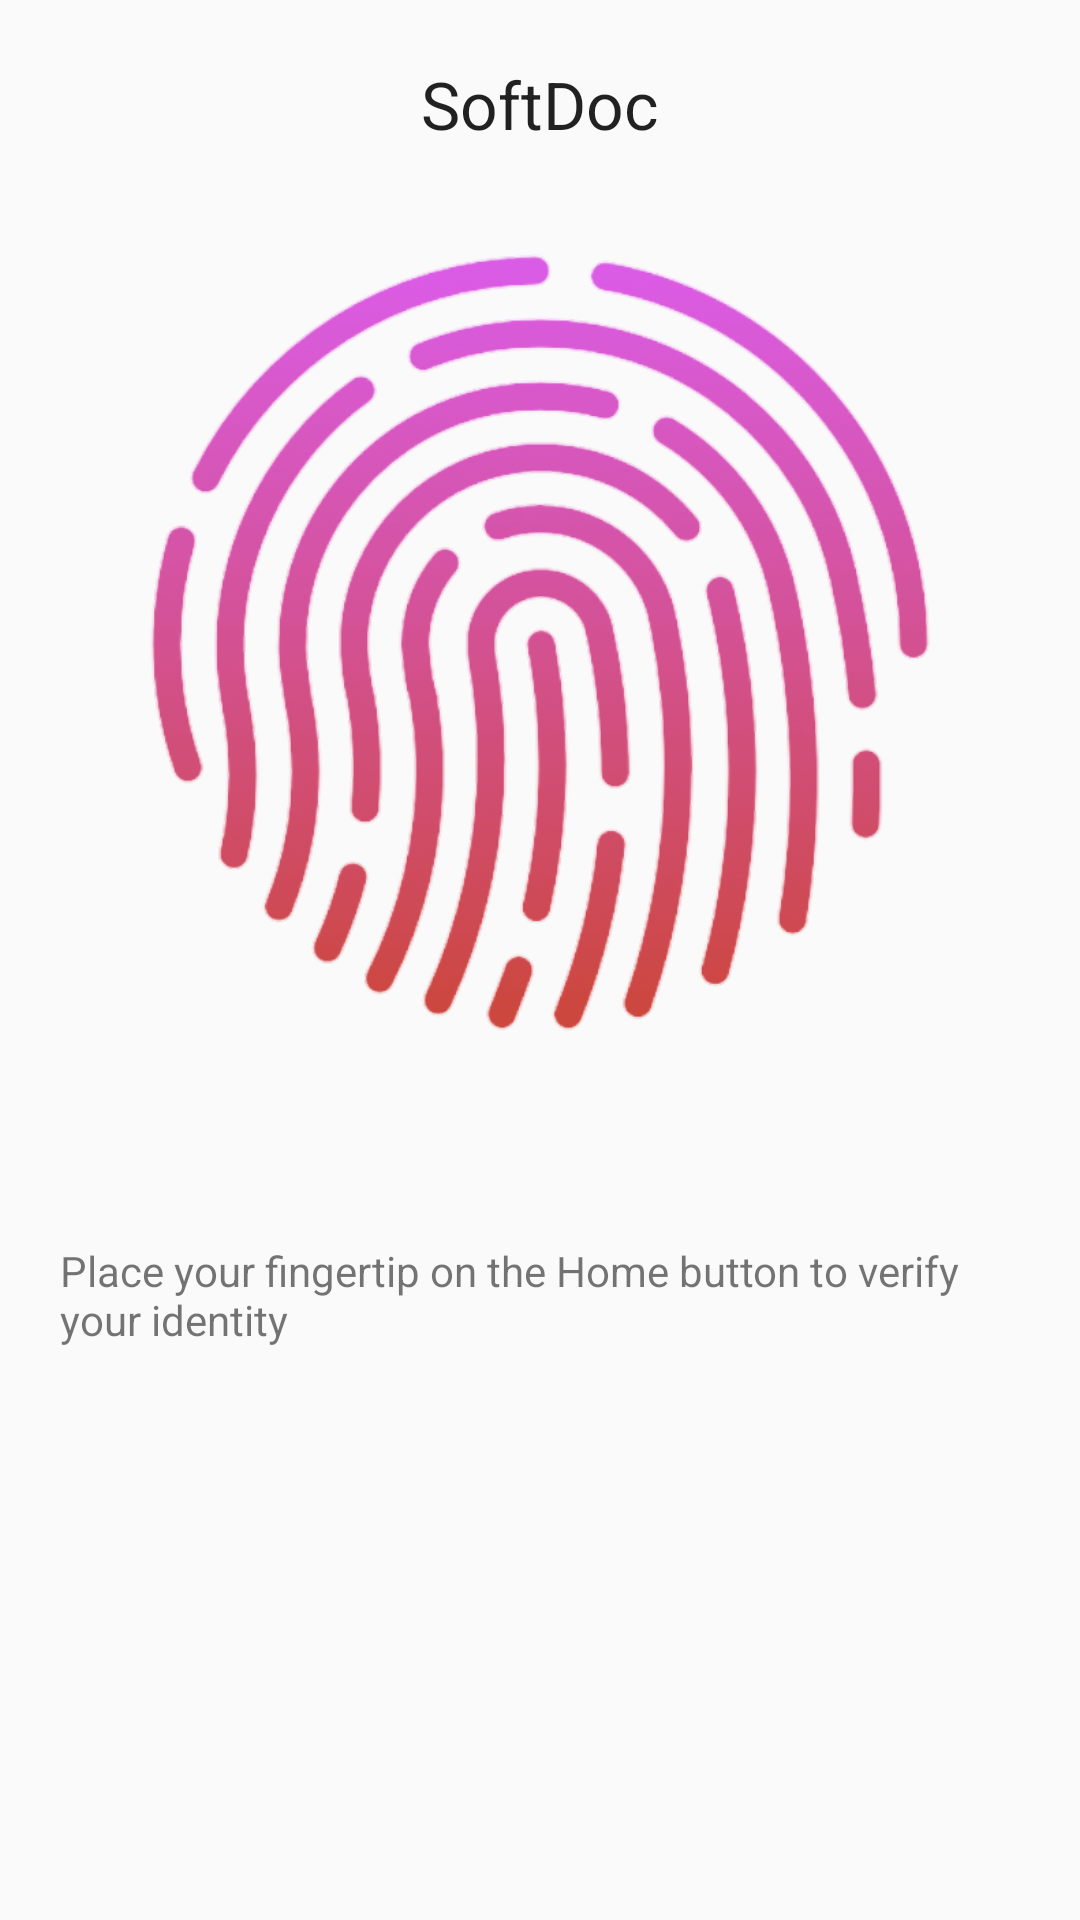

Write the Android layout XML for this screen, with the resource values it uses.
<!-- AndroidManifest.xml: application theme Theme.AppCompat.Light.NoActionBar -->
<!-- res/layout/fingerprint_layout.xml -->
<?xml version="1.0" encoding="utf-8"?>
<RelativeLayout xmlns:android="http://schemas.android.com/apk/res/android"
    xmlns:app="http://schemas.android.com/apk/res-auto"
    xmlns:tools="http://schemas.android.com/tools"
    android:id="@+id/activity_main"
    android:layout_width="match_parent"
    android:layout_height="match_parent"
    android:paddingBottom="@dimen/activity_vertical_margin"
    android:paddingLeft="@dimen/activity_horizontal_margin"
    android:paddingRight="@dimen/activity_horizontal_margin"
    android:paddingTop="@dimen/activity_vertical_margin"
    tools:context="edmt.dev.androidgridlayout.MainActivity">

    <TextView
        android:layout_width="wrap_content"
        android:layout_height="wrap_content"
        android:text="@string/app_name"
        android:textAppearance="@style/TextAppearance.AppCompat.Large"
        android:layout_centerHorizontal="true"/>

    <TextView
        android:layout_width="wrap_content"
        android:layout_height="wrap_content"
        android:layout_centerInParent="true"
        android:id="@+id/textview"/>

    <ImageView
        android:layout_width="wrap_content"
        android:layout_height="wrap_content"
        app:srcCompat="@drawable/fp"
        android:id="@+id/imageView"
        android:layout_below="@+id/textView"
        android:layout_centerHorizontal="true"
        android:layout_marginTop="36dp" />

    <TextView
        android:layout_width="wrap_content"
        android:layout_height="wrap_content"
        android:id="@+id/textView2"
        android:text="@string/instructions"
        android:layout_below="@+id/imageView"
        android:layout_alignParentStart="true"
        android:layout_marginTop="27dp" />
</RelativeLayout>
<!-- resources referenced by this layout -->
<resources>
  <dimen name="activity_horizontal_margin">20dp</dimen>
  <dimen name="activity_vertical_margin">20dp</dimen>
  <!-- drawable fp: png bitmap (drawable-xhdpi, 172306 bytes) -->
  <string name="app_name">SoftDoc</string>
  <string name="instructions">
  Place your fingertip on the Home button to verify your identity
  </string>
</resources>
